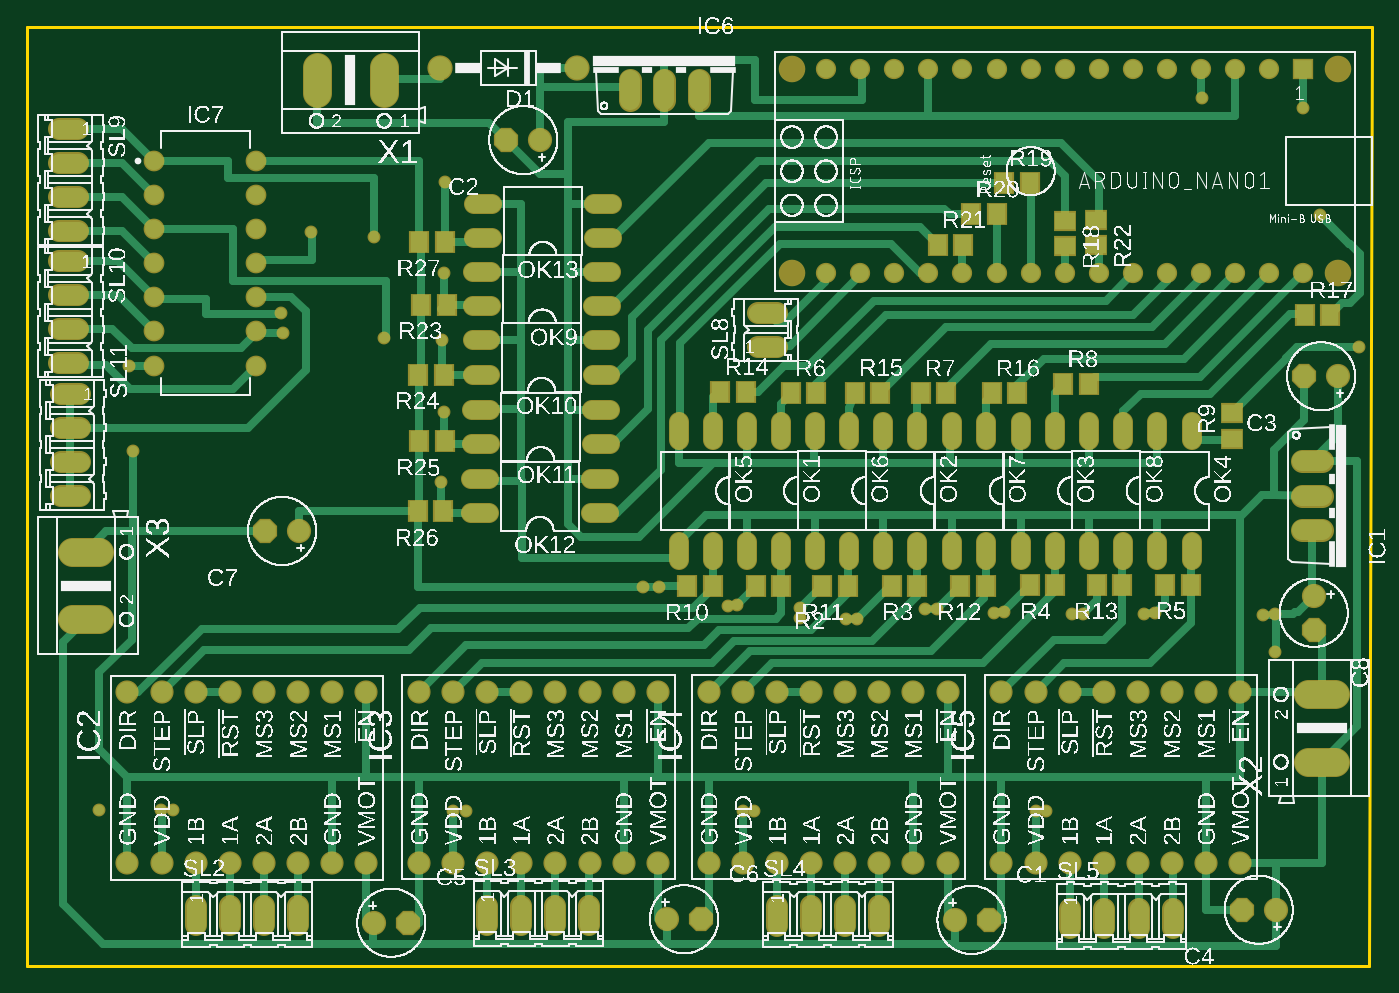
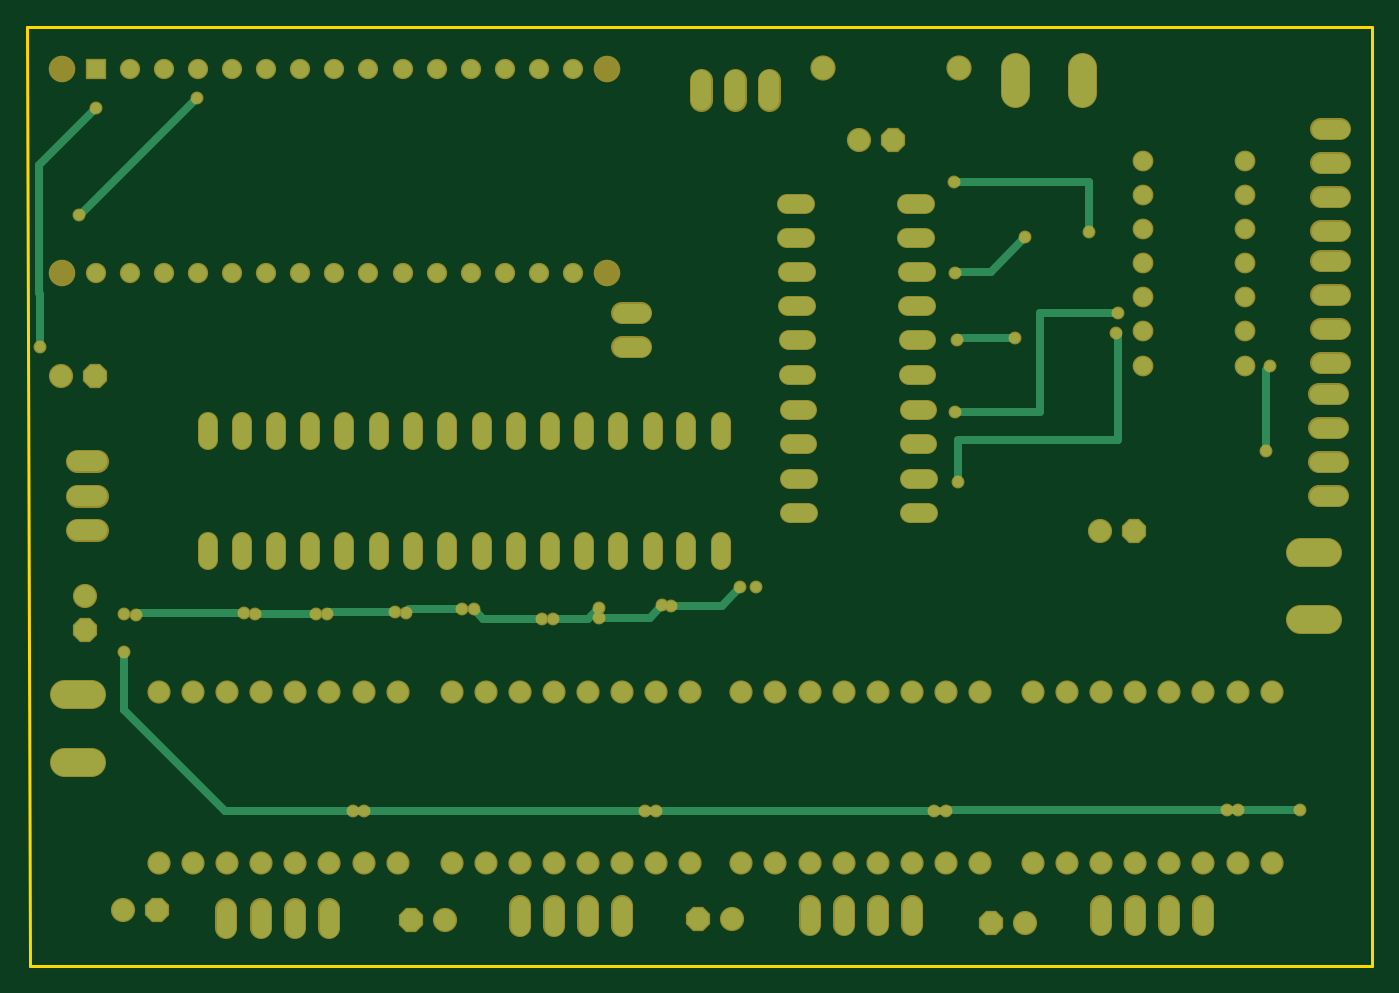
Circuit board: 7 layer files. Board 100.2 x 70.0 mm.
- bottom_copper: copper_bottom.gbr (9001 bytes)
- top_copper: copper_top.gbr (24564 bytes)
- outline: profile.gbr (256 bytes)
- top_silk: silkscreen_top.gbr (822079 bytes)
- bottom_mask: soldermask_bottom.gbr (7397 bytes)
- top_mask: soldermask_top.gbr (8468 bytes)
- paste: solderpaste_top.gbr (1239 bytes)

=== bottom_copper: copper_bottom.gbr (9001 bytes, source omitted) ===
=== top_copper: copper_top.gbr (24564 bytes, source omitted) ===
=== outline: profile.gbr ===
G04 EAGLE Gerber RS-274X export*
G75*
%MOMM*%
%FSLAX34Y34*%
%LPD*%
%IN*%
%IPPOS*%
%AMOC8*
5,1,8,0,0,1.08239X$1,22.5*%
G01*
G04 Define Apertures*
%ADD10C,0.254000*%
D10*
X730Y1596D02*
X1000730Y1596D01*
X1002775Y701596D01*
X730Y701596D01*
X730Y1596D01*
M02*

=== top_silk: silkscreen_top.gbr (822079 bytes, source omitted) ===
=== bottom_mask: soldermask_bottom.gbr (7397 bytes, source omitted) ===
=== top_mask: soldermask_top.gbr (8468 bytes, source omitted) ===
=== paste: solderpaste_top.gbr ===
G04 EAGLE Gerber RS-274X export*
G75*
%MOMM*%
%FSLAX34Y34*%
%LPD*%
%INSolderpaste Top*%
%IPPOS*%
%AMOC8*
5,1,8,0,0,1.08239X$1,22.5*%
G01*
G04 Define Apertures*
%ADD10R,1.500000X1.300000*%
%ADD11R,1.300000X1.500000*%
D10*
X898303Y394678D03*
X898303Y413678D03*
D11*
X511737Y284714D03*
X492737Y284714D03*
X612293Y284773D03*
X593293Y284773D03*
X714822Y285025D03*
X695822Y285025D03*
X816744Y285494D03*
X797744Y285494D03*
X517264Y429609D03*
X536264Y429609D03*
X617436Y428943D03*
X636436Y428943D03*
X719321Y428386D03*
X738321Y428386D03*
X952493Y486601D03*
X971493Y486601D03*
X562717Y284607D03*
X543717Y284607D03*
X663954Y284986D03*
X644954Y284986D03*
X766705Y285389D03*
X747705Y285389D03*
X728843Y584704D03*
X747843Y584704D03*
X311125Y442239D03*
X292125Y442239D03*
X867523Y285745D03*
X848523Y285745D03*
D10*
X797433Y557505D03*
X797433Y538505D03*
D11*
X312046Y541022D03*
X293046Y541022D03*
X704081Y561658D03*
X723081Y561658D03*
X311916Y392589D03*
X292916Y392589D03*
X679316Y538925D03*
X698316Y538925D03*
X310681Y340424D03*
X291681Y340424D03*
D10*
X774097Y556997D03*
X774097Y537997D03*
D11*
X313379Y494349D03*
X294379Y494349D03*
X569842Y428466D03*
X588842Y428466D03*
X666394Y428466D03*
X685394Y428466D03*
X772630Y435261D03*
X791630Y435261D03*
M02*
